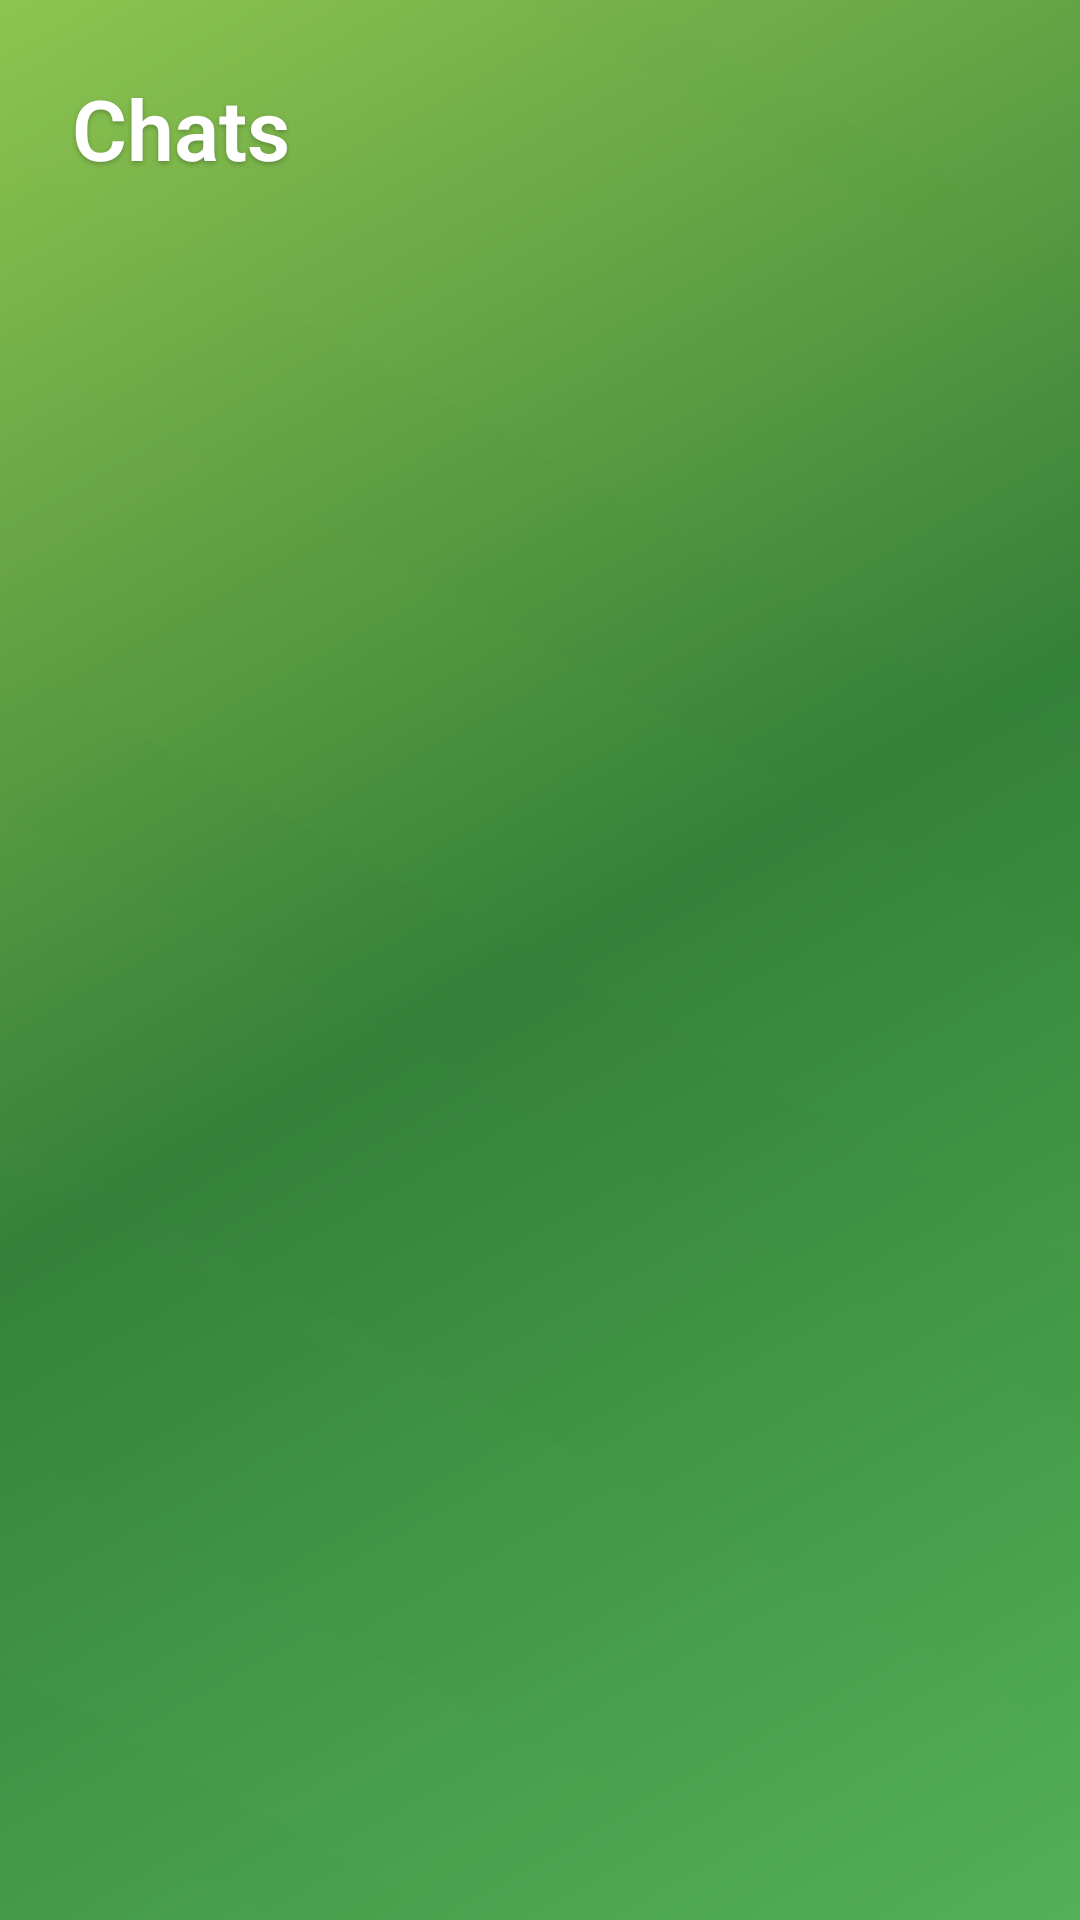

Android layout source for this screen:
<!-- AndroidManifest.xml: activity theme Theme.Talksy.NoActionBar -->
<!-- res/layout/activity_chat_list.xml -->
<?xml version="1.0" encoding="utf-8"?>
<androidx.constraintlayout.widget.ConstraintLayout xmlns:android="http://schemas.android.com/apk/res/android"
    xmlns:app="http://schemas.android.com/apk/res-auto"
    xmlns:tools="http://schemas.android.com/tools"
    android:layout_width="match_parent"
    android:layout_height="match_parent"
    android:background="@drawable/natural_glass_background"
    tools:context=".ui.chat.ChatListActivity">

    <TextView
        android:id="@+id/tv_title"
        android:layout_width="wrap_content"
        android:layout_height="wrap_content"
        android:text="Chats"
        android:textColor="@color/white"
        android:textSize="28sp"
        android:textStyle="bold"
        android:fontFamily="sans-serif-light"
        android:shadowColor="#40000000"
        android:shadowDx="0"
        android:shadowDy="2"
        android:shadowRadius="4"
        android:layout_marginTop="24dp"
        android:layout_marginStart="24dp"
        app:layout_constraintStart_toStartOf="parent"
        app:layout_constraintTop_toTopOf="parent" />

    <ProgressBar
        android:id="@+id/progress_bar"
        android:layout_width="wrap_content"
        android:layout_height="wrap_content"
        android:visibility="gone"
        app:layout_constraintBottom_toBottomOf="parent"
        app:layout_constraintEnd_toEndOf="parent"
        app:layout_constraintStart_toStartOf="parent"
        app:layout_constraintTop_toBottomOf="@id/tv_title" />

    <TextView
        android:id="@+id/tv_empty_state"
        android:layout_width="wrap_content"
        android:layout_height="wrap_content"
        android:text="No chats yet. Start a new conversation!"
        android:textColor="@color/white"
        android:textSize="18sp"
        android:textAlignment="center"
        android:visibility="gone"
        app:layout_constraintBottom_toBottomOf="parent"
        app:layout_constraintEnd_toEndOf="parent"
        app:layout_constraintStart_toStartOf="parent"
        app:layout_constraintTop_toBottomOf="@id/tv_title" />

    <androidx.recyclerview.widget.RecyclerView
        android:id="@+id/recycler_view_chats"
        android:layout_width="0dp"
        android:layout_height="0dp"
        android:layout_marginTop="16dp"
        app:layoutManager="androidx.recyclerview.widget.LinearLayoutManager"
        app:layout_constraintBottom_toBottomOf="parent"
        app:layout_constraintEnd_toEndOf="parent"
        app:layout_constraintStart_toStartOf="parent"
        app:layout_constraintTop_toBottomOf="@id/tv_title"
        tools:listitem="@layout/item_chat" />

</androidx.constraintlayout.widget.ConstraintLayout>
<!-- res/layout/item_chat.xml (included above) -->
<?xml version="1.0" encoding="utf-8"?>
<androidx.cardview.widget.CardView xmlns:android="http://schemas.android.com/apk/res/android"
    xmlns:app="http://schemas.android.com/apk/res-auto"
    xmlns:tools="http://schemas.android.com/tools"
    android:layout_width="match_parent"
    android:layout_height="wrap_content"
    android:layout_marginHorizontal="16dp"
    android:layout_marginBottom="12dp"
    app:cardBackgroundColor="@android:color/transparent"
    app:cardCornerRadius="20dp"
    app:cardElevation="0dp">

    <LinearLayout
        android:layout_width="match_parent"
        android:layout_height="wrap_content"
        android:background="@drawable/natural_glass_card"
        android:orientation="horizontal"
        android:padding="16dp">

        
        <FrameLayout
            android:layout_width="56dp"
            android:layout_height="56dp"
            android:layout_marginEnd="16dp"
            android:background="@drawable/natural_glass_circle">

            <TextView
                android:id="@+id/tv_avatar_initials"
                android:layout_width="wrap_content"
                android:layout_height="wrap_content"
                android:layout_gravity="center"
                android:textColor="@color/white"
                android:textSize="24sp"
                android:textStyle="bold"
                tools:text="JD" />

        </FrameLayout>

        
        <LinearLayout
            android:layout_width="0dp"
            android:layout_height="wrap_content"
            android:layout_weight="1"
            android:orientation="vertical">

            <TextView
                android:id="@+id/tv_chat_name"
                android:layout_width="match_parent"
                android:layout_height="wrap_content"
                android:textColor="@color/white"
                android:textSize="18sp"
                android:textStyle="bold"
                android:singleLine="true"
                android:ellipsize="end"
                tools:text="John Doe or Group Chat Name" />

            <TextView
                android:id="@+id/tv_last_message"
                android:layout_width="match_parent"
                android:layout_height="wrap_content"
                android:layout_marginTop="4dp"
                android:textColor="@color/white"
                android:textSize="14sp"
                android:alpha="0.7"
                android:singleLine="true"
                android:ellipsize="end"
                tools:text="Hey, how are you doing?" />

        </LinearLayout>

        
        <TextView
            android:id="@+id/tv_timestamp"
            android:layout_width="wrap_content"
            android:layout_height="wrap_content"
            android:layout_marginStart="16dp"
            android:textColor="@color/white"
            android:textSize="12sp"
            android:alpha="0.6"
            tools:text="10:30 AM" />

    </LinearLayout>

</androidx.cardview.widget.CardView>
<!-- resources referenced by this layout -->
<resources>
  <color name="white">#FFFFFFFF</color>
  <!-- drawable natural_glass_background (drawable) -->
  <?xml version="1.0" encoding="utf-8"?>
  <layer-list xmlns:android="http://schemas.android.com/apk/res/android">
      
      
      <item>
          <shape>
              <gradient
                  android:angle="135"
                  android:startColor="#FF4CAF50"
                  android:centerColor="#FF2E7D32"
                  android:endColor="#FF8BC34A"
                  android:type="linear" />
          </shape>
      </item>
      
      
      <item>
          <shape>
              <gradient
                  android:angle="45"
                  android:startColor="#08FFFFFF"
                  android:centerColor="#04FFFFFF"
                  android:endColor="#02FFFFFF"
                  android:type="linear" />
          </shape>
      </item>
      
      
      <item>
          <shape>
              <gradient
                  android:angle="225"
                  android:startColor="#06FFFFFF"
                  android:endColor="#01FFFFFF"
                  android:type="linear" />
          </shape>
      </item>
      
  </layer-list>
  <!-- drawable natural_glass_circle (drawable) -->
  <?xml version="1.0" encoding="utf-8"?>
  <layer-list xmlns:android="http://schemas.android.com/apk/res/android">
      
      
      <item android:top="3dp" android:left="3dp" android:right="3dp" android:bottom="3dp">
          <shape android:shape="oval">
              <solid android:color="#08000000" />
          </shape>
      </item>
      
      
      <item android:top="1dp" android:left="1dp" android:right="1dp" android:bottom="1dp">
          <shape android:shape="oval">
              <gradient
                  android:angle="45"
                  android:startColor="#08FFFFFF"
                  android:centerColor="#04FFFFFF"
                  android:endColor="#02FFFFFF"
                  android:type="linear" />
          </shape>
      </item>
      
      
      <item android:top="0.5dp" android:left="0.5dp" android:right="0.5dp" android:bottom="0.5dp">
          <shape android:shape="oval">
              <gradient
                  android:angle="45"
                  android:startColor="#15FFFFFF"
                  android:endColor="#00FFFFFF"
                  android:type="linear" />
          </shape>
      </item>
      
      
      <item android:top="2dp" android:left="2dp" android:right="2dp" android:bottom="2dp">
          <shape android:shape="oval">
              <gradient
                  android:angle="135"
                  android:startColor="#06FFFFFF"
                  android:endColor="#00FFFFFF"
                  android:type="linear" />
          </shape>
      </item>
      
      
      <item>
          <shape android:shape="oval">
              <solid android:color="@android:color/transparent" />
              <stroke
                  android:width="0.4dp"
                  android:color="#20FFFFFF" />
          </shape>
      </item>
      
  </layer-list>
  <style name="Theme.Talksy.NoActionBar" parent="Theme.Talksy">
          <item name="windowActionBar">false</item>
          <item name="windowNoTitle">true</item>
      </style>
  <style name="Theme.Talksy" parent="Base.Theme.Talksy" />
  <style name="Base.Theme.Talksy" parent="Theme.Material3.DayNight.NoActionBar">
          
          <item name="colorPrimary">@color/primary</item>
          <item name="colorPrimaryVariant">@color/primary_dark</item>
          <item name="colorOnPrimary">@color/white</item>
          <item name="colorSecondary">@color/accent</item>
          <item name="colorOnSecondary">@color/white</item>
          <item name="android:statusBarColor">@color/primary_dark</item>
          <item name="android:windowLightStatusBar">false</item>
      </style>
  <color name="primary">#FF4CAF50</color>
  <color name="primary_dark">#FF2E7D32</color>
  <color name="accent">#FF8BC34A</color>
</resources>
